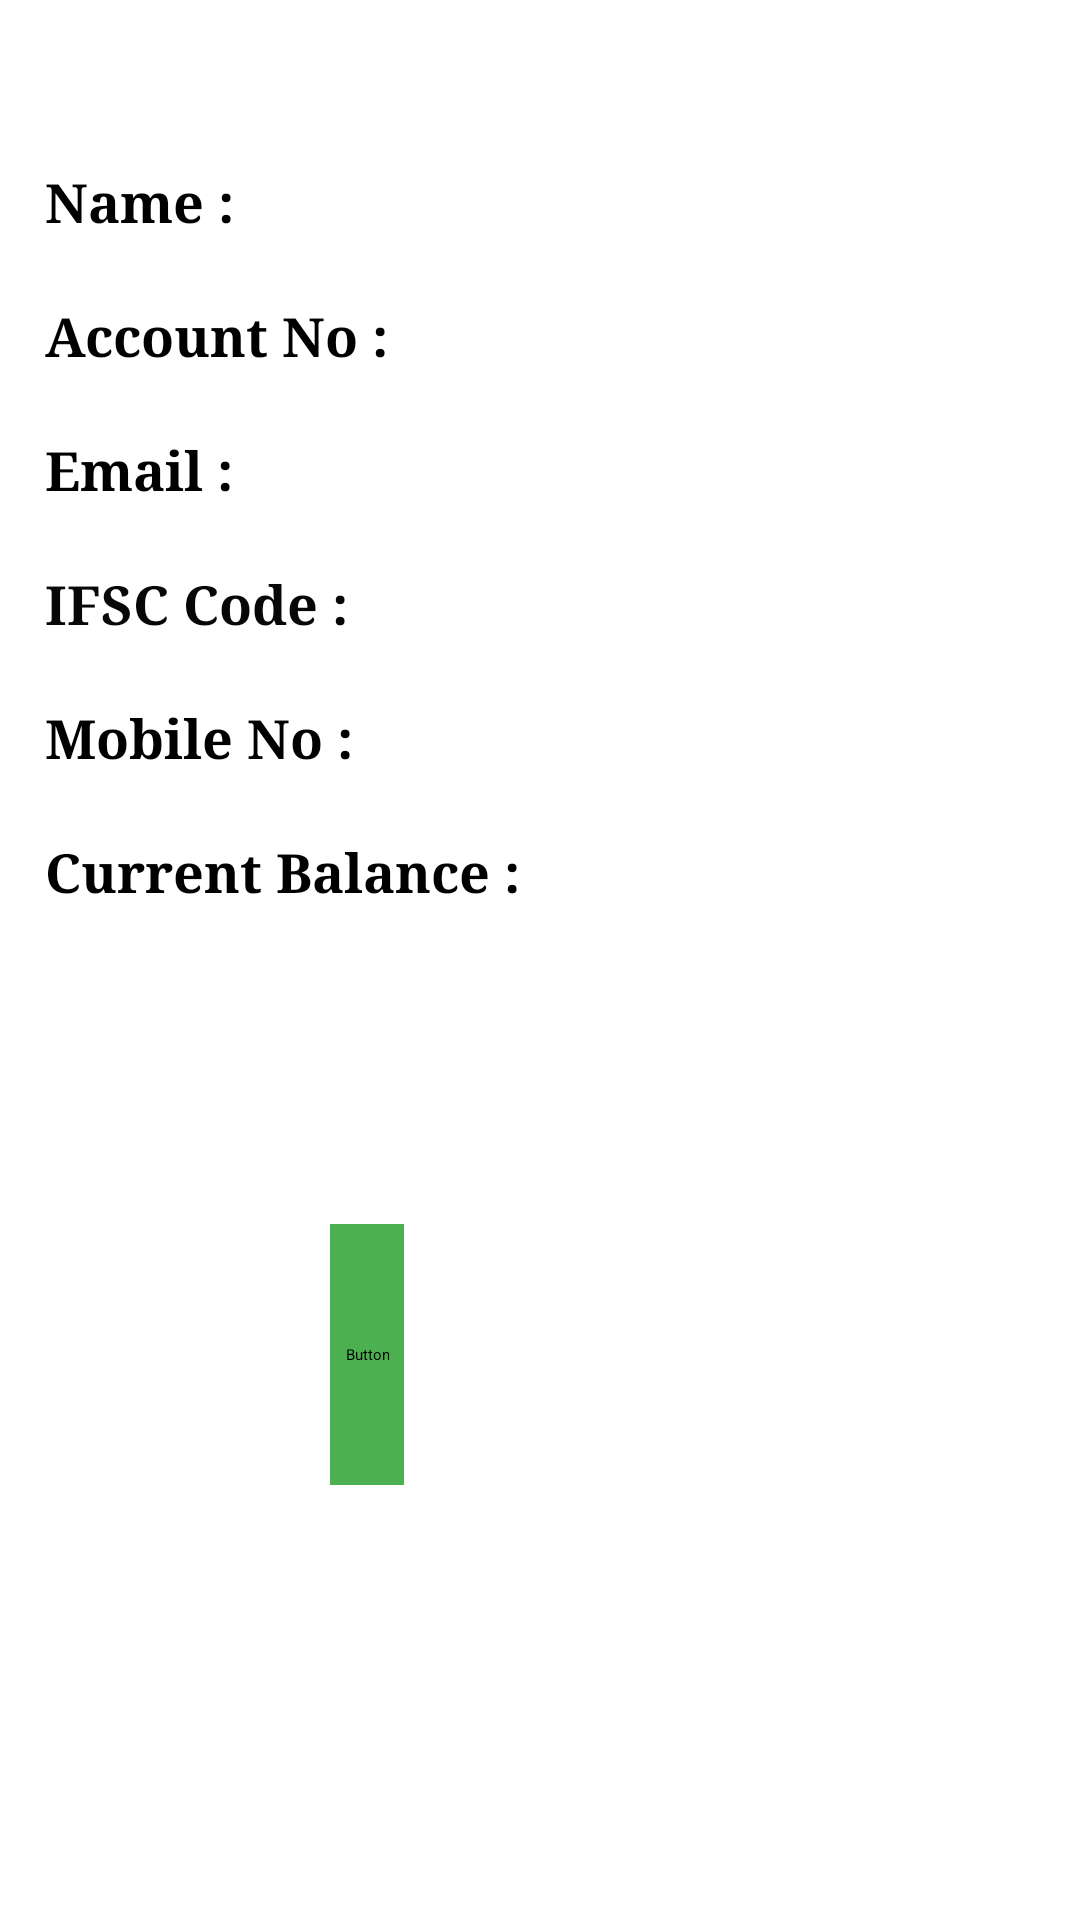

This screen was rendered from an Android layout file. Write that file and the resources it references.
<!-- AndroidManifest.xml: application theme Theme.BasicBankingApp -->
<!-- res/layout/activity_user_data.xml -->
<?xml version="1.0" encoding="utf-8"?>
<LinearLayout xmlns:android="http://schemas.android.com/apk/res/android"
    xmlns:app="http://schemas.android.com/apk/res-auto"
    xmlns:tools="http://schemas.android.com/tools"
    android:layout_width="match_parent"
    android:orientation="vertical"
    android:padding="10dp"
    android:layout_height="match_parent"
    tools:context=".userInterface.UserData">

    <LinearLayout
        android:padding="5dp"
        android:layout_marginTop="40dp"
        android:layout_gravity="center_horizontal"
        android:orientation="horizontal"
        android:layout_width="match_parent"
        android:layout_height="wrap_content">

        <TextView
            android:layout_width="wrap_content"
            android:layout_height="wrap_content"
            android:layout_weight="0.1"
            android:fontFamily="serif"
            android:text="Name : "
            android:textColor="#000000"
            android:textSize="18sp"
            android:textStyle="bold" />

        <TextView
            android:id="@+id/name"
            android:textAlignment="textEnd"
            android:fontFamily="serif"
            android:layout_weight="1"
            android:layout_width="wrap_content"
            android:textColor="@color/black"
            android:layout_height="wrap_content"
            android:textSize="18sp" />
    </LinearLayout>

    <LinearLayout
        android:layout_marginTop="10dp"
        android:padding="5dp"
        android:layout_gravity="center_horizontal"
        android:orientation="horizontal"
        android:layout_width="match_parent"
        android:layout_height="wrap_content">

        <TextView
            android:layout_width="wrap_content"
            android:layout_height="wrap_content"
            android:layout_weight="0.1"
            android:fontFamily="serif"
            android:text="Account No : "
            android:textColor="#000000"
            android:textSize="18sp"
            android:textStyle="bold" />

        <TextView
            android:id="@+id/account_no"
            android:textAlignment="textEnd"
            android:fontFamily="serif"
            android:textSize="18sp"
            android:textColor="@color/black"
            android:layout_weight="1"
            android:layout_width="wrap_content"
            android:layout_height="wrap_content"/>
    </LinearLayout>

    <LinearLayout
        android:padding="5dp"
        android:layout_marginTop="10dp"
        android:layout_gravity="center_horizontal"
        android:orientation="horizontal"
        android:layout_width="match_parent"
        android:layout_height="wrap_content">

        <TextView
            android:layout_width="wrap_content"
            android:layout_height="wrap_content"
            android:layout_weight="0.1"
            android:fontFamily="serif"
            android:text="Email : "
            android:textColor="#000000"
            android:textSize="18sp"
            android:textStyle="bold" />

        <TextView
            android:id="@+id/email_id"
            android:textAlignment="textEnd"
            android:fontFamily="serif"
            android:textSize="18sp"
            android:textColor="@color/black"
            android:layout_weight="1"
            android:layout_width="wrap_content"
            android:layout_height="wrap_content"/>
    </LinearLayout>

    <LinearLayout
        android:padding="5dp"
        android:layout_marginTop="10dp"
        android:layout_gravity="center_horizontal"
        android:orientation="horizontal"
        android:layout_width="match_parent"
        android:layout_height="wrap_content">

        <TextView
            android:layout_width="wrap_content"
            android:layout_height="wrap_content"
            android:layout_weight="0.1"
            android:fontFamily="serif"
            android:text="IFSC Code : "
            android:textColor="#070707"
            android:textSize="18sp"
            android:textStyle="bold" />

        <TextView
            android:id="@+id/ifsc_id"
            android:layout_weight="1"
            android:textAlignment="textEnd"
            android:fontFamily="serif"
            android:textSize="18sp"
            android:textColor="@color/black"
            android:layout_width="wrap_content"
            android:layout_height="wrap_content" />
    </LinearLayout>

    <LinearLayout
        android:padding="5dp"
        android:layout_marginTop="10dp"
        android:layout_gravity="center_horizontal"
        android:orientation="horizontal"
        android:layout_width="match_parent"
        android:layout_height="wrap_content">

        <TextView
            android:layout_width="wrap_content"
            android:layout_height="wrap_content"
            android:layout_weight="0.1"
            android:fontFamily="serif"
            android:text="Mobile No : "
            android:textColor="#000000"
            android:textSize="18sp"
            android:textStyle="bold" />

        <TextView
            android:id="@+id/phone_no"
            android:textColor="@color/black"
            android:layout_weight="1"
            android:textAlignment="textEnd"
            android:fontFamily="serif"
            android:textSize="18sp"
            android:layout_width="wrap_content"
            android:layout_height="wrap_content" />
    </LinearLayout>

    <LinearLayout
        android:layout_gravity="center_horizontal"
        android:padding="5dp"
        android:layout_marginTop="10dp"
        android:orientation="horizontal"
        android:layout_width="match_parent"
        android:layout_height="wrap_content">

        <TextView
            android:layout_width="wrap_content"
            android:layout_height="wrap_content"
            android:layout_weight="0.1"
            android:fontFamily="serif"
            android:text="Current Balance : "
            android:textColor="#000000"
            android:textSize="18sp"
            android:textStyle="bold" />

        <TextView
            android:id="@+id/avail_balance"
            android:layout_weight="1"
            android:textAlignment="textEnd"
            android:fontFamily="serif"
            android:textSize="18sp"
            android:textColor="@color/black"
            android:layout_width="wrap_content"
            android:layout_height="wrap_content"
             />
    </LinearLayout>

    <Button
        android:id="@+id/transfer_money"
        android:layout_width="wrap_content"
        android:layout_height="87dp"
        android:layout_marginLeft="100dp"
        android:layout_marginTop="100dp"
        android:layout_marginRight="100dp"
        android:backgroundTint="#4CAF50"
        android:fontFamily="@font/averia_serif_libre_light"
        android:padding="5dp"
        android:text="Transfer Money"
        android:textColor="#FFFFFF"
        android:textSize="24sp"
        android:textStyle="bold" />

</LinearLayout>
<!-- resources referenced by this layout -->
<resources>
  <style name="Theme.BasicBankingApp" parent="Theme.MaterialComponents.DayNight.NoActionBar">
          
          <item name="colorPrimary">#000000</item>
          <item name="colorPrimaryVariant">#000000</item>
          <item name="colorOnPrimary">@color/black</item>
          
          <item name="colorSecondary">@color/teal_200</item>
          <item name="colorSecondaryVariant">@color/teal_200</item>
          <item name="colorOnSecondary">@color/black</item>
          
          <item name="android:statusBarColor" tools:targetApi="l">?attr/colorPrimaryVariant</item>
          
      </style>
  <!-- not gathered from this repository: default colours our renderer supplied (Android Studio template values) -->
  <color name="teal_200">#FF03DAC5</color>
  <color name="black">#FF000000</color>
</resources>
